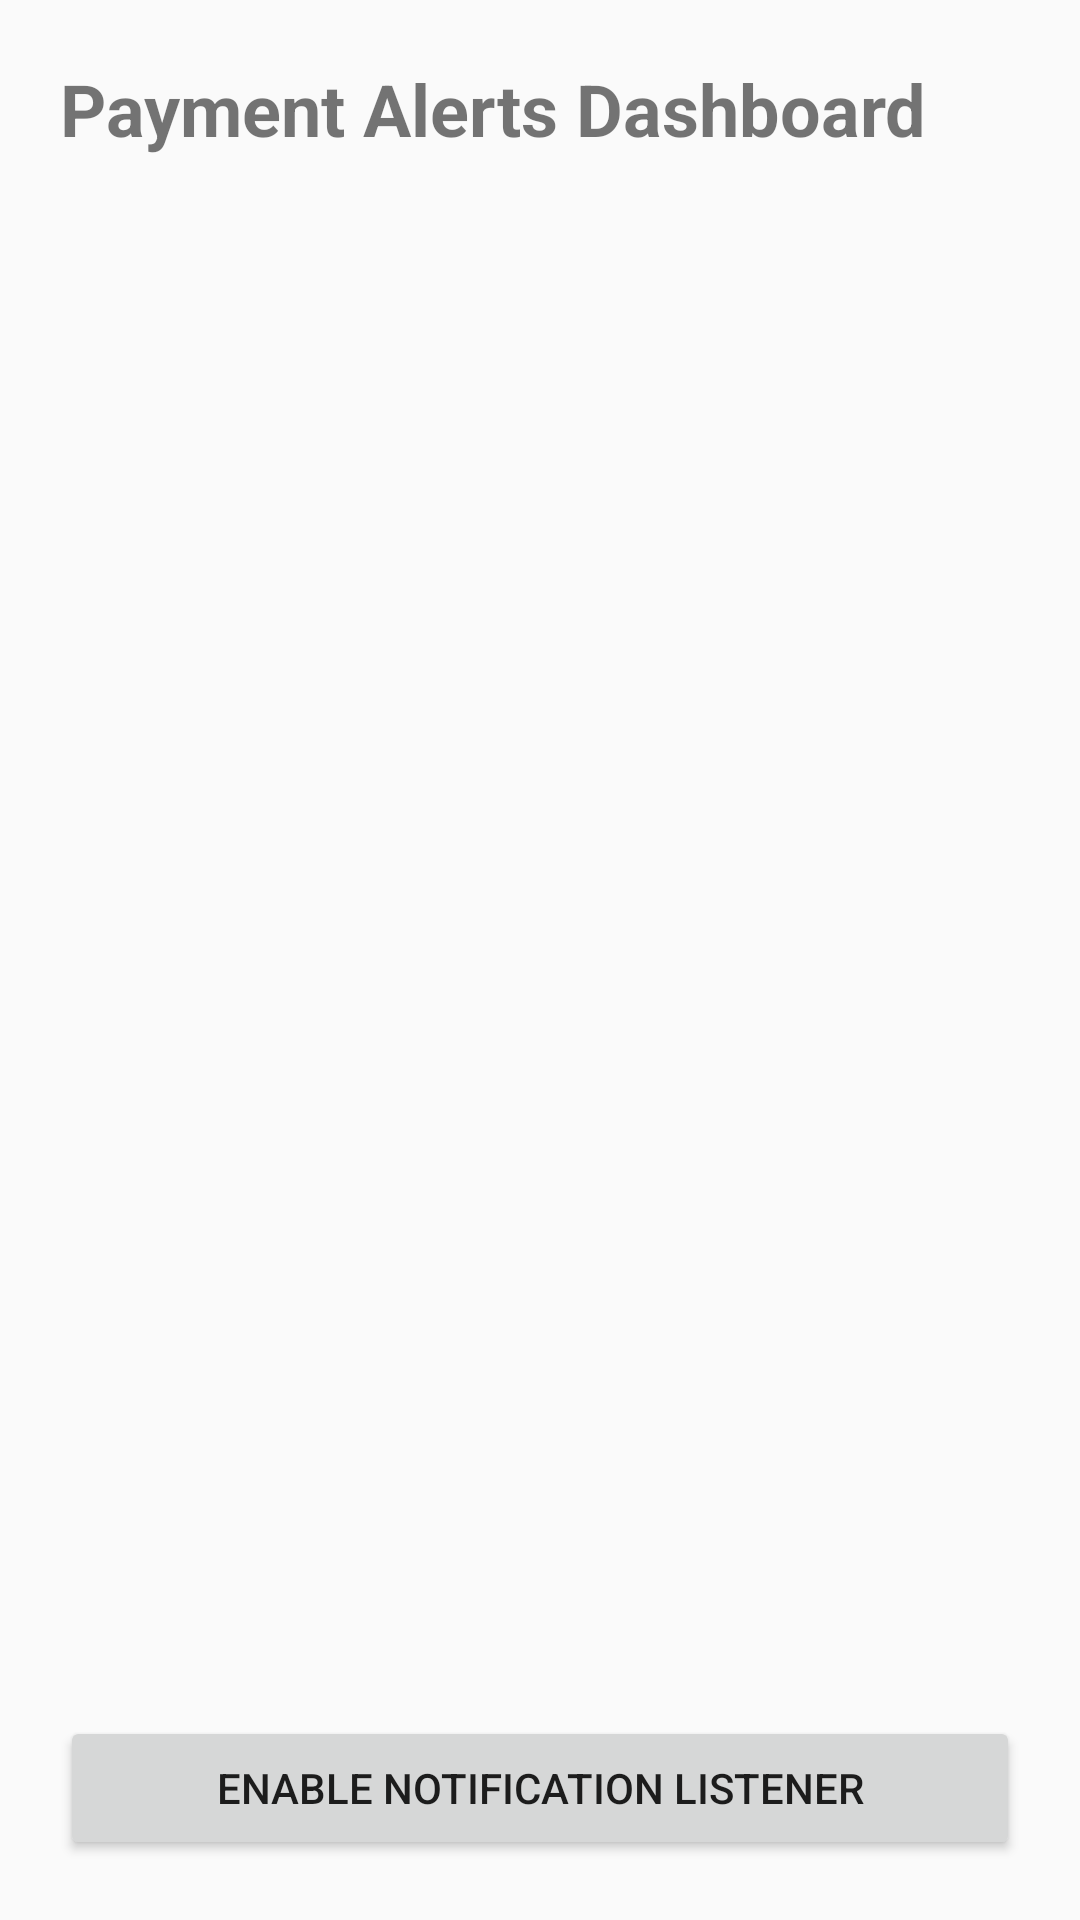

This screen was rendered from an Android layout file. Write that file and the resources it references.
<!-- AndroidManifest.xml: application theme AppTheme -->
<!-- res/layout/activity_main.xml -->
<?xml version="1.0" encoding="utf-8"?>
<LinearLayout xmlns:android="http://schemas.android.com/apk/res/android"
    android:layout_width="match_parent"
    android:layout_height="match_parent"
    android:orientation="vertical"
    android:padding="20dp">

    <TextView
        android:id="@+id/titleText"
        android:layout_width="match_parent"
        android:layout_height="wrap_content"
        android:text="@string/dashboard_title"
        android:textSize="24sp"
        android:textStyle="bold"
        android:paddingBottom="20dp" />

    <com.google.android.material.tabs.TabLayout
        android:id="@+id/tabLayout"
        android:layout_width="match_parent"
        android:layout_height="wrap_content" />

    <ScrollView
        android:layout_width="match_parent"
        android:layout_height="0dp"
        android:layout_weight="1">

        <LinearLayout
            android:id="@+id/statsContainer"
            android:layout_width="match_parent"
            android:layout_height="wrap_content"
            android:orientation="vertical"
            android:paddingTop="20dp" />

    </ScrollView>

    <Button
        android:id="@+id/enableButton"
        android:layout_width="match_parent"
        android:layout_height="wrap_content"
        android:text="@string/enable_notification" />

</LinearLayout>
<!-- resources referenced by this layout -->
<resources>
  <string name="dashboard_title">Payment Alerts Dashboard</string>
  <string name="enable_notification">Enable Notification Listener</string>
  <style name="AppTheme" parent="Theme.AppCompat.Light.DarkActionBar">
          <item name="colorPrimary">@color/primary</item>
          <item name="colorPrimaryDark">@color/primary_dark</item>
          <item name="colorAccent">@color/accent</item>
      </style>
  <color name="primary">#6200EE</color>
  <color name="primary_dark">#3700B3</color>
  <color name="accent">#03DAC6</color>
</resources>
